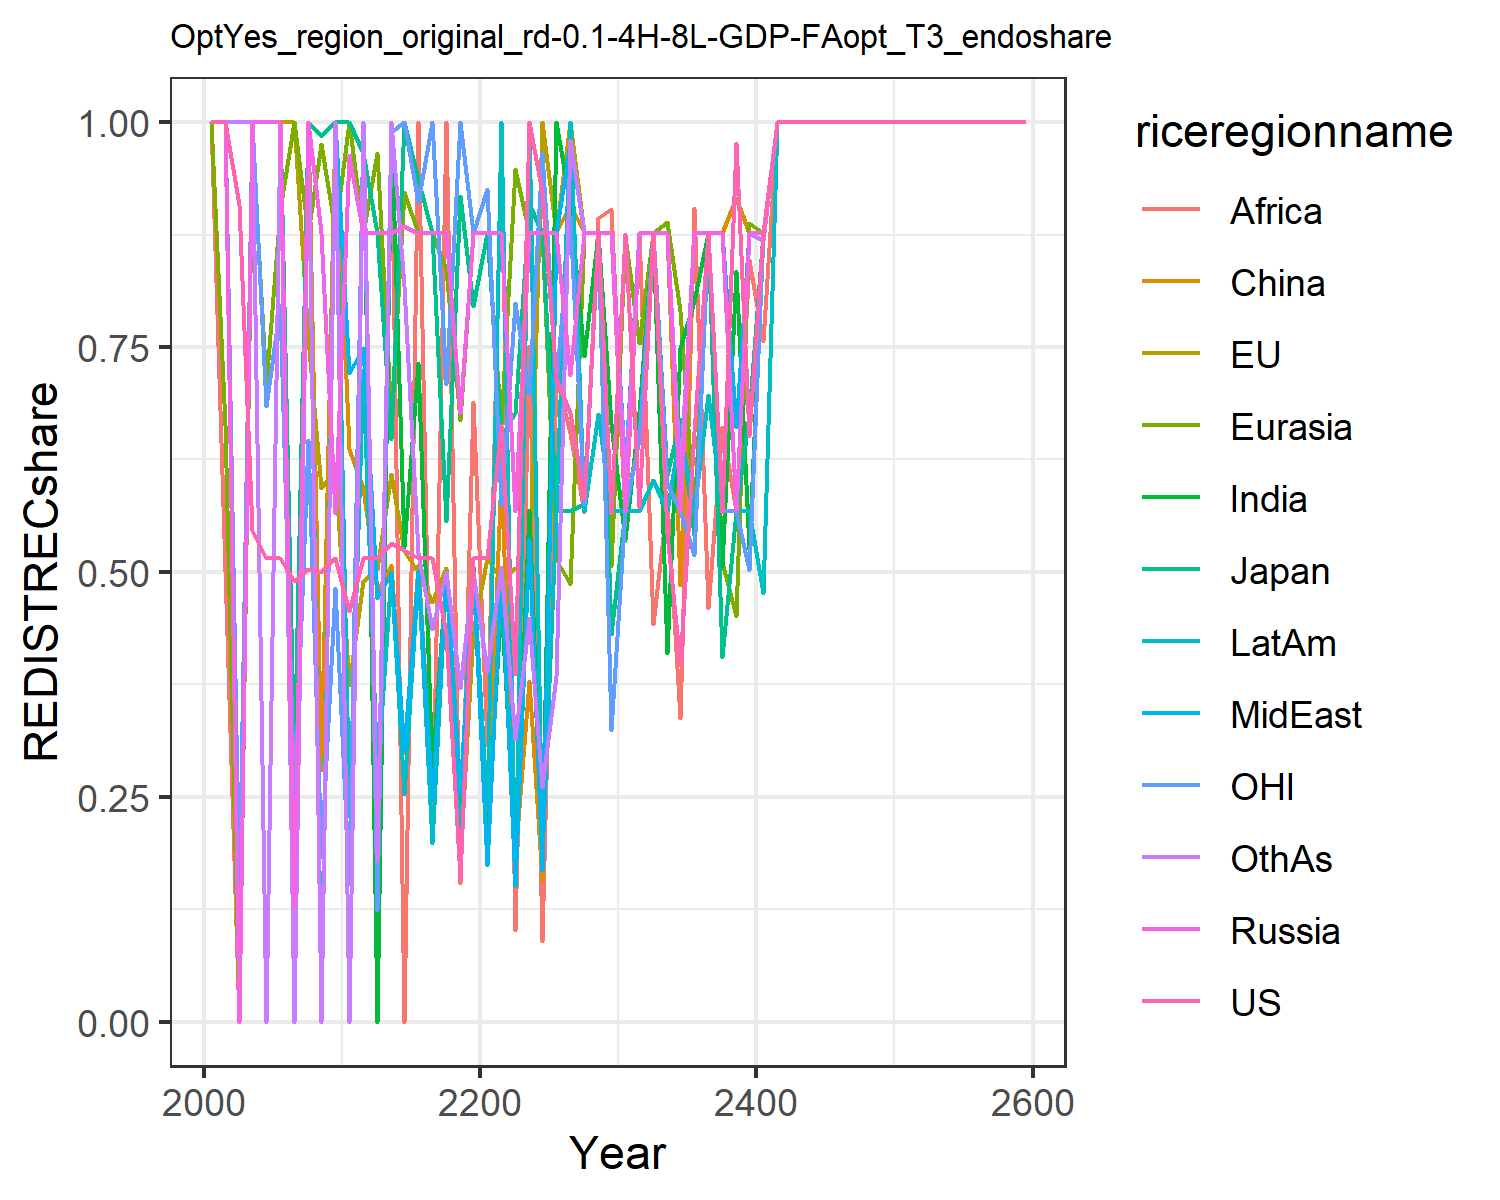

The data file committed next to this chart (first rows):
1.0, 1.0, 1.0, 1.0, 1.0, 1.0, 1.0, 1.0, 1.0, 1.0, 1.0, 1.0
1.0, 1.0, 1.0, 1.0, 0.6637, 1.0, 1.0, 1.0, 0.5012, 1.0, 1.0, 1.0
0.9082, 0.0, 0.0, 0.0, 0.0, 0.0, 0.0, 0.0, 0.0, 0.0, 0.1344, 1.0
0.5465, 1.0, 1.0, 1.0, 0.9844, 1.0, 1.0, 1.0, 1.0, 1.0, 1.0, 1.0
0.5156, 1.0, 1.0, 1.0, 0.7079, 0.0, 0.0, 0.0, 0.0, 0.0, 0.6848, 0.0
0.5156, 1.0, 1.0, 1.0, 0.9035, 1.0, 1.0, 1.0, 1.0, 1.0, 0.7971, 1.0
0.4902, 1.0, 0.2848, 0.1273, 1.0, 0.0, 0.0, 0.0, 0.0, 0.0, 0.2445, 0.0
0.5029, 0.7597, 1.0, 1.0, 0.877, 1.0, 1.0, 1.0, 1.0, 1.0, 0.6463, 1.0
0.5, 0.5938, 0.9844, 0.877, 0.9758, 0.2799, 0.0, 0.0, 0.0, 0.01758, 0.1833, 0.0
0.5154, 0.6145, 1.0, 0.5657, 0.8806, 1.0, 1.0, 1.0, 1.0, 1.0, 0.482, 1.0
0.4571, 0.3745, 1.0, 0.964, 1.0, 0.637, 0.0, 0.7214, 0.0, 0.2288, 0.1531, 0.0
0.5156, 0.4897, 0.9661, 0.877, 0.877, 0.5938, 1.0, 0.7485, 1.0, 0.7246, 1.0, 1.0
0.5157, 0.5029, 0.877, 0.877, 0.9661, 0.4785, 0.0, 0.4715, 0.0, 0.2686, 0.1237, 0.1792
0.5323, 0.6094, 0.6477, 0.877, 0.6716, 0.5078, 1.0, 0.499, 1.0, 0.4998, 0.9888, 1.0
0.5242, 0.5233, 1.0, 0.884, 0.9229, 0.2985, 0.5273, 0.3017, 0.0, 0.253, 1.0, 0.8181
0.5156, 0.5, 0.9367, 0.877, 0.877, 0.5078, 0.7318, 0.5005, 1.0, 0.4997, 0.9113, 0.5206
0.5156, 0.4668, 0.877, 0.877, 0.877, 0.2517, 0.2805, 0.2461, 0.1984, 0.1983, 1.0, 0.4363
0.4309, 0.5039, 0.5565, 0.877, 0.8358, 0.501, 0.5, 0.5002, 1.0, 0.4996, 0.7093, 0.4995
0.1596, 0.1799, 0.918, 0.6771, 0.6686, 0.2296, 0.2243, 0.2544, 0.154, 0.1945, 1.0, 0.3709
0.5156, 0.4346, 0.7957, 0.877, 0.877, 0.502, 0.5061, 0.5002, 0.6885, 0.4996, 0.877, 0.5002
0.5156, 0.5156, 0.877, 0.877, 0.877, 0.2103, 0.2089, 0.1738, 0.3074, 0.2359, 0.9261, 0.3901
0.6637, 0.4912, 0.6513, 0.877, 0.6628, 0.6088, 0.4668, 0.5, 0.9766, 1.0, 0.5741, 0.5056
0.3867, 0.5041, 0.6771, 0.5678, 0.9483, 0.1819, 0.1907, 0.1547, 0.1022, 0.1504, 0.7987, 0.3146
1.0, 0.4927, 0.9092, 0.877, 0.877, 0.3782, 0.5686, 0.5365, 0.7516, 1.0, 0.698, 0.4484
0.922, 1.0, 0.877, 0.877, 0.877, 0.1578, 0.1834, 0.1691, 0.08924, 0.1853, 0.9661, 0.2604
0.7159, 0.877, 0.5688, 0.877, 0.5142, 0.877, 1.0, 0.877, 0.7176, 0.5678, 0.7079, 0.3846
0.6771, 1.0, 0.5678, 0.7185, 0.4871, 0.9092, 0.9092, 0.9766, 0.655, 1.0, 0.8943, 0.9807
0.5827, 0.877, 0.5759, 0.877, 0.877, 0.877, 0.7398, 0.877, 0.5668, 0.5678, 0.5757, 0.877
0.877, 0.877, 0.877, 0.877, 0.877, 0.877, 0.877, 0.877, 0.8935, 0.6758, 0.877, 0.877
0.5654, 0.877, 0.4315, 0.877, 0.5061, 0.877, 0.6641, 0.877, 0.903, 0.5678, 0.3247, 0.877
0.8762, 0.5678, 0.5678, 0.5678, 0.873, 0.5595, 0.5352, 0.6129, 0.5678, 0.5678, 0.5678, 0.6041
0.5716, 0.877, 0.6513, 0.877, 0.754, 0.877, 0.6774, 0.877, 0.877, 0.5678, 0.648, 0.877
0.877, 0.877, 0.877, 0.877, 0.877, 0.877, 0.877, 0.877, 0.4423, 0.6021, 0.877, 0.877
0.5435, 0.877, 0.6082, 0.877, 0.8893, 0.877, 0.4095, 0.877, 0.5774, 0.5678, 0.5988, 0.877
0.397, 0.5678, 0.6698, 0.5678, 0.7905, 0.4857, 0.7491, 0.5992, 0.3378, 0.6567, 0.5678, 0.6079
0.6557, 0.877, 0.5415, 0.877, 0.5607, 0.877, 0.8014, 0.877, 0.9051, 0.5678, 0.5194, 0.877
0.877, 0.877, 0.877, 0.877, 0.877, 0.877, 0.877, 0.877, 0.4595, 0.697, 0.877, 0.877
0.5667, 0.877, 0.4058, 0.877, 0.5109, 0.877, 0.5062, 0.877, 0.6615, 0.5678, 0.5685, 0.877
0.9765, 0.5678, 0.5678, 0.5678, 0.4505, 0.9159, 0.8347, 0.6615, 0.5678, 0.5678, 0.5678, 0.5678
0.6513, 0.877, 0.6743, 0.877, 0.8881, 0.877, 0.5253, 0.877, 0.8464, 0.5678, 0.5027, 0.877
0.877, 0.877, 0.877, 0.877, 0.877, 0.877, 0.877, 0.877, 0.7571, 0.476, 0.877, 0.8689
1.0, 1.0, 1.0, 1.0, 1.0, 1.0, 1.0, 1.0, 1.0, 1.0, 1.0, 1.0
1.0, 1.0, 1.0, 1.0, 1.0, 1.0, 1.0, 1.0, 1.0, 1.0, 1.0, 1.0
1.0, 1.0, 1.0, 1.0, 1.0, 1.0, 1.0, 1.0, 1.0, 1.0, 1.0, 1.0
1.0, 1.0, 1.0, 1.0, 1.0, 1.0, 1.0, 1.0, 1.0, 1.0, 1.0, 1.0
1.0, 1.0, 1.0, 1.0, 1.0, 1.0, 1.0, 1.0, 1.0, 1.0, 1.0, 1.0
1.0, 1.0, 1.0, 1.0, 1.0, 1.0, 1.0, 1.0, 1.0, 1.0, 1.0, 1.0
1.0, 1.0, 1.0, 1.0, 1.0, 1.0, 1.0, 1.0, 1.0, 1.0, 1.0, 1.0
1.0, 1.0, 1.0, 1.0, 1.0, 1.0, 1.0, 1.0, 1.0, 1.0, 1.0, 1.0
1.0, 1.0, 1.0, 1.0, 1.0, 1.0, 1.0, 1.0, 1.0, 1.0, 1.0, 1.0
1.0, 1.0, 1.0, 1.0, 1.0, 1.0, 1.0, 1.0, 1.0, 1.0, 1.0, 1.0
1.0, 1.0, 1.0, 1.0, 1.0, 1.0, 1.0, 1.0, 1.0, 1.0, 1.0, 1.0
1.0, 1.0, 1.0, 1.0, 1.0, 1.0, 1.0, 1.0, 1.0, 1.0, 1.0, 1.0
1.0, 1.0, 1.0, 1.0, 1.0, 1.0, 1.0, 1.0, 1.0, 1.0, 1.0, 1.0
1.0, 1.0, 1.0, 1.0, 1.0, 1.0, 1.0, 1.0, 1.0, 1.0, 1.0, 1.0
1.0, 1.0, 1.0, 1.0, 1.0, 1.0, 1.0, 1.0, 1.0, 1.0, 1.0, 1.0
1.0, 1.0, 1.0, 1.0, 1.0, 1.0, 1.0, 1.0, 1.0, 1.0, 1.0, 1.0
1.0, 1.0, 1.0, 1.0, 1.0, 1.0, 1.0, 1.0, 1.0, 1.0, 1.0, 1.0
1.0, 1.0, 1.0, 1.0, 1.0, 1.0, 1.0, 1.0, 1.0, 1.0, 1.0, 1.0
1.0, 1.0, 1.0, 1.0, 1.0, 1.0, 1.0, 1.0, 1.0, 1.0, 1.0, 1.0
